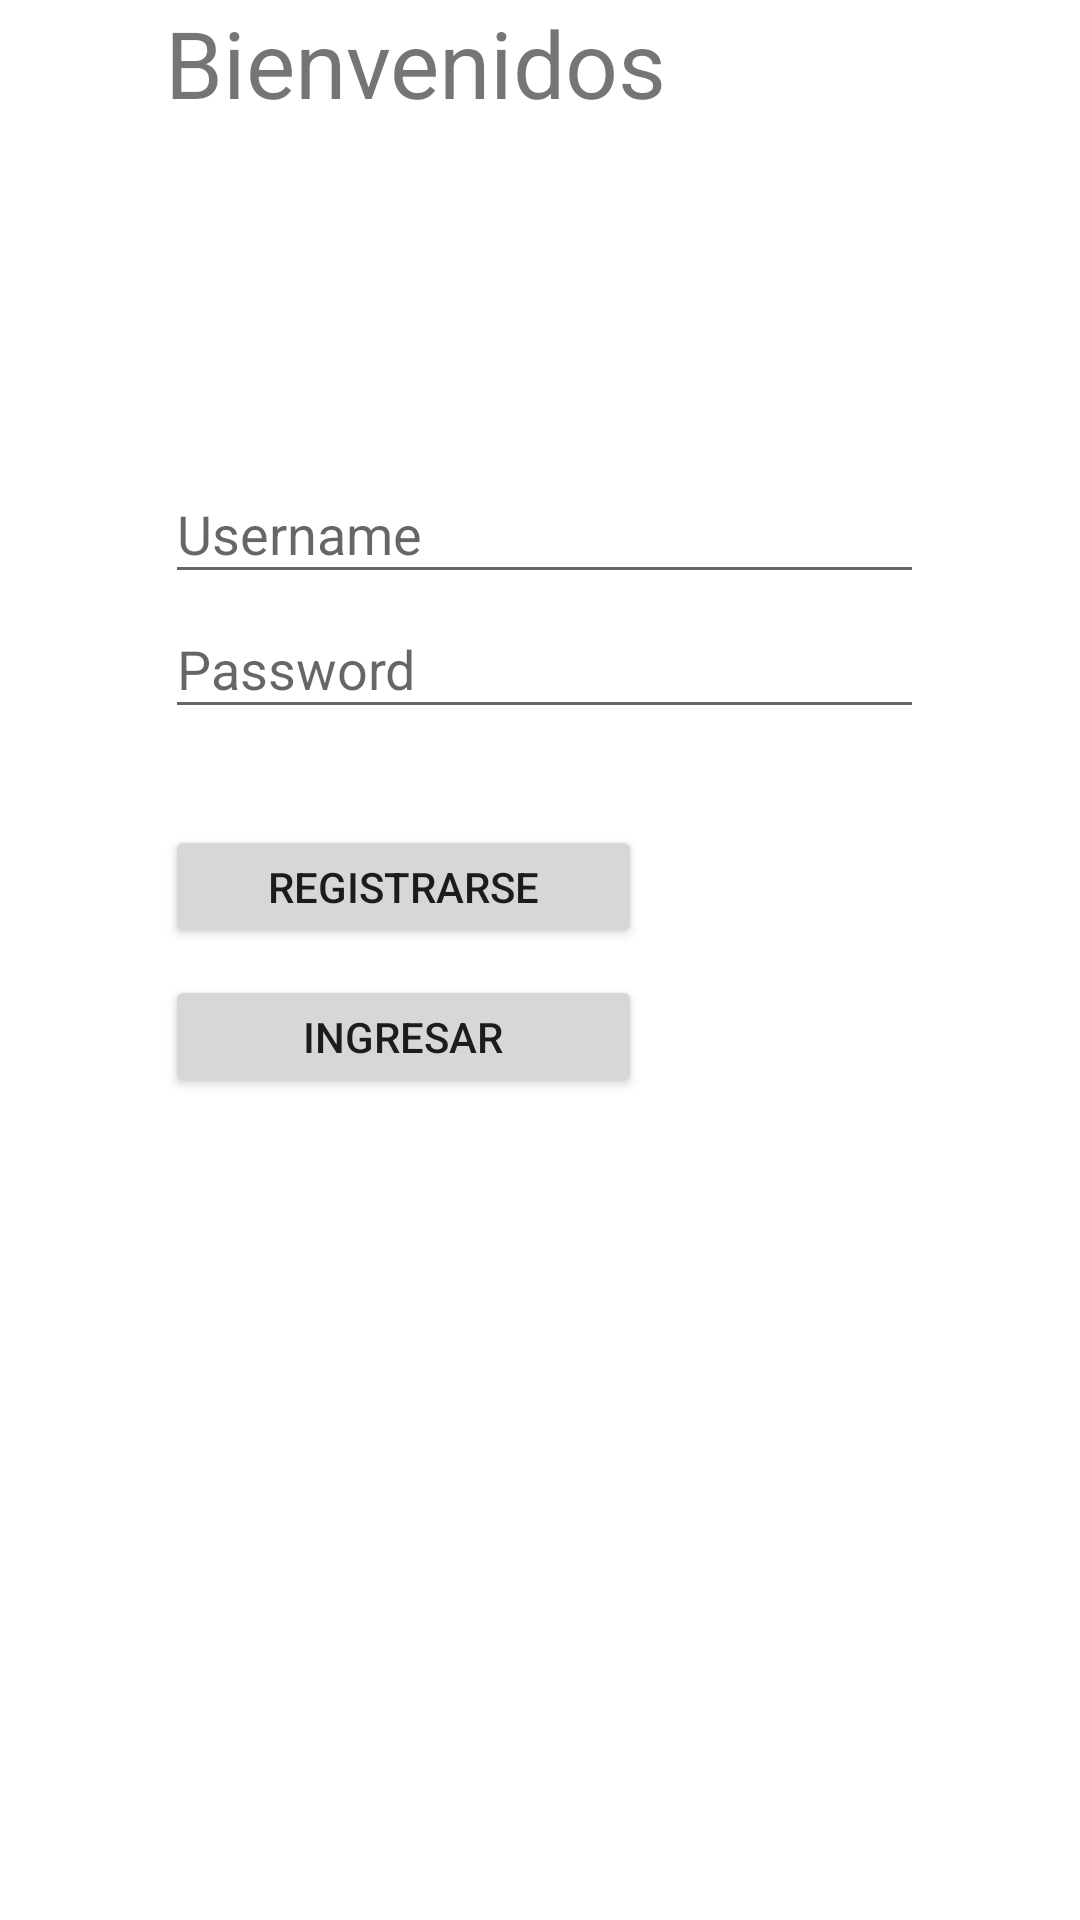

The Android layout XML behind this screen, and the referenced resources:
<!-- AndroidManifest.xml: application theme Theme.Urban_Shop -->
<!-- res/layout/activity_login2.xml -->
<?xml version="1.0" encoding="utf-8"?>
<RelativeLayout xmlns:android="http://schemas.android.com/apk/res/android"
    xmlns:app="http://schemas.android.com/apk/res-auto"
    xmlns:tools="http://schemas.android.com/tools"
    android:layout_width="match_parent"
    android:layout_height="match_parent">


    <EditText
        android:id="@+id/Username"
        android:layout_width="253dp"
        android:layout_height="43dp"
        android:layout_marginLeft="55dp"
        android:layout_marginTop="155dp"
        android:hint="Username"
        tools:ignore="MissingConstraints" />

    <ImageView
        android:layout_marginTop="50dp"
        android:layout_marginLeft="130dp"
        android:id="@+id/imagelogin"
        android:layout_width="100dp"
        android:layout_height="100dp"
        android:src="@drawable/logou"
        tools:ignore="MissingConstraints"
        tools:layout_editor_absoluteX="155dp"
        tools:layout_editor_absoluteY="77dp">

    </ImageView>

    <EditText
        android:layout_marginTop="200dp"
        android:layout_marginLeft="55dp"
        android:id="@+id/Pass"
        android:layout_width="253dp"
        android:layout_height="43dp"
        android:hint="Password"
        tools:ignore="MissingConstraints"
        tools:layout_editor_absoluteX="79dp"
        tools:layout_editor_absoluteY="270dp" />


    <Button
        android:layout_marginTop="275dp"
        android:layout_marginLeft="55dp"
        android:id="@+id/Registro"
        android:layout_width="159dp"
        android:layout_height="41dp"
        android:text="Registrarse"
        tools:ignore="MissingConstraints"
        tools:layout_editor_absoluteX="126dp"
        tools:layout_editor_absoluteY="414dp"
        android:onClick="RegistroData" />

    <Button
        android:id="@+id/Ingresar"
        android:layout_width="159dp"
        android:layout_height="41dp"
        android:layout_marginLeft="55dp"
        android:layout_marginTop="325dp"
        android:text="Ingresar"
        tools:ignore="MissingConstraints"
        tools:layout_editor_absoluteX="126dp"
        tools:layout_editor_absoluteY="350dp"
        android:onClick="InicioSesion" />

    <TextView
        android:layout_marginLeft="55dp"
        android:id="@+id/textView"
        android:layout_width="204dp"
        android:layout_height="43dp"
        android:text="Bienvenidos"
        android:textSize="15pt"
        tools:layout_editor_absoluteX="103dp"
        tools:layout_editor_absoluteY="16dp" />

</RelativeLayout>
<!-- resources referenced by this layout -->
<resources>
  <style name="Theme.Urban_Shop" parent="Theme.MaterialComponents.DayNight.DarkActionBar">
          
          <item name="colorPrimary">@color/purple_500</item>
          <item name="colorPrimaryVariant">@color/purple_700</item>
          <item name="colorOnPrimary">@color/white</item>
          
          <item name="colorSecondary">@color/teal_200</item>
          <item name="colorSecondaryVariant">@color/teal_700</item>
          <item name="colorOnSecondary">@color/black</item>
          
          <item name="android:statusBarColor">?attr/colorPrimaryVariant</item>
          
      </style>
  <!-- not gathered from this repository: default colours our renderer supplied (Android Studio template values) -->
  <color name="purple_500">#FF6200EE</color>
  <color name="purple_700">#FF3700B3</color>
  <color name="teal_200">#FF03DAC5</color>
  <color name="teal_700">#FF018786</color>
  <color name="black">#FF000000</color>
  <color name="white">#FFFFFFFF</color>
</resources>
